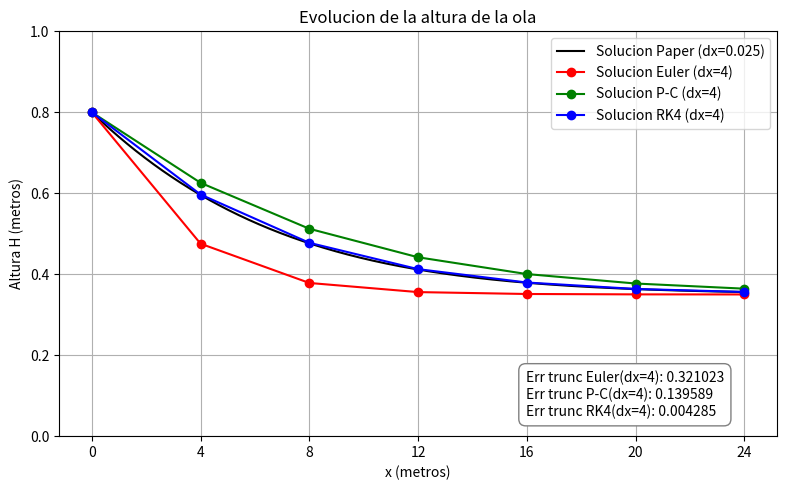

Write the Python code that produced this figure.
# SE REQUIEREN ESTAS BIBLIOTECAS PARA QUE
# EL CODIGO FUNCIONE CORRECTAMENTE
import matplotlib.pyplot as plt
import numpy as np
import math

# ESTOS VALORES ESTAN FIJOS
H=0.8
h=1
k=0.2
r=0.35
ecgs = r**2*h**(5/2)
ecg_inicial = H**2*h**(1/2)
limite_tn=24
############################

def main():
    # AQUI EN EL MAIN SE PUEDEN PROBAR LOS DISTINTOS ALGORITMOS,
    # VER SUS GRAFICOS, Y ESTIMAR ERRORES DE TRUNCAMIENTO

    # EL METODO A UTILIZAR RECIBE COMO PARAMETRO EL PASO DE CALCULO
    solucion_paper = solucion_analitica(0.025)
    solucion_euler = resolucion_euler(4)
    solucion_pc = resolucion_predictor_corrector(4)
    solucion_rk4  = resolucion_runge_kutta_4(4)

    # AGREGAR A ESTA LISTA DE SOLUCIONES, LAS SOLUCIONES A GRAFICAR
    # CON EL NOMBRE, PASO DE CALCULO, LA SOLUCION, EL COLOR Y TRUE O FALSE PARA GRAFICAR LOS PUNTOS
    soluciones = [
        ("Solucion Paper", 0.025, solucion_paper, "black", False),
        ("Solucion Euler", 4, solucion_euler, "red", True),
        ("Solucion P-C", 4, solucion_pc, "green", True),
        ("Solucion RK4", 4, solucion_rk4, "blue", True),
    ]
    
    # LA FUNCION DE CALCULAR ERRORES DE TRUNCAMIENTO RECIBE DOS SOLUCIONES 
    # PARA COMPARARLAS
    error_euler = calcular_errores_truncamiento(solucion_paper, solucion_euler)
    error_pc = calcular_errores_truncamiento(solucion_paper, solucion_pc)
    error_rk4 = calcular_errores_truncamiento(solucion_paper, solucion_rk4)


    # METER LOS ERRORES CALCULADOS EN ESTA LISTA, COMO UNA TUPLA CON
    # EL NOMBRE DEL METODO Y EL PASO, Y LUEGO EL ERROR
    errores = [("Err trunc Euler(dx=4)", error_euler),
                ("Err trunc P-C(dx=4)", error_pc),
                ("Err trunc RK4(dx=4)", error_rk4)
            ]
    

    graficar_soluciones(soluciones, errores)

def graficar_soluciones(lista_soluciones, errores):
    """
    Cada elemento de lista_de_soluciones debe ser una tupla:
    (nombre_del_metodo, dx_utilizado, lista_de_tuplas_(x_i, H_i), color, se_grafican_puntos=bool)
    """
    plt.figure(figsize=(8, 5))

    for nombre, dx, coordenadas, color, graficar_puntos in lista_soluciones:
        valores_x = [x for x, H in coordenadas]
        valores_H = [H for x, H in coordenadas]
        if graficar_puntos:
            plt.plot(valores_x, valores_H, marker='o', linestyle='-', color=color, label=f"{nombre} (dx={dx})")
        else:
            plt.plot(valores_x, valores_H, linestyle='-', color=color, label=f"{nombre} (dx={dx})")

    plt.yticks([0, 0.2, 0.4, 0.6, 0.8, 1.0])
    plt.xlabel('x (metros)')
    plt.ylabel('Altura H (metros)')
    plt.title('Evolucion de la altura de la ola')
    plt.legend()

    # Aca se muestran los errores
    texto_errores = "\n".join([f"{etiqueta}: {valor:.6f}" for etiqueta, valor in errores])
    plt.text(0.65, 0.05, texto_errores,
             transform=plt.gca().transAxes,
             fontsize=10,
             bbox=dict(facecolor='white', edgecolor='gray', boxstyle='round,pad=0.5'))
    
    plt.grid(True)
    plt.tight_layout()
    plt.xticks(np.arange(0, 25, 4))
    plt.show()

def f(ecg):
    return (-k / h) * (ecg - ecgs)

def calcular_H_actual(ecg):
    return (ecg / h**(1/2))**(1/2)

def arange_manual(inicio, fin, paso):
    valores = []
    actual = inicio
    while actual <= fin:
        valores.append(round(actual, 10))
        actual += paso
    return valores

def solucion_analitica(dx):
    x_vals = arange_manual(0, limite_tn, dx)
    H_vals = []
    for x in x_vals:
        ecg_actual = ecgs + (ecg_inicial - ecgs) * math.exp(-k * x / h)
        H_actual = calcular_H_actual(ecg_actual)
        H_vals.append(H_actual)

    return list(zip(x_vals, H_vals))

def resolucion_euler(dx):
    ecg_actual = ecg_inicial
    H_actual = H
    tn = 0
    tuplas_tn_H = [(tn, H_actual)]

    while tn < limite_tn:
        ecg_actual = ecg_actual + dx*f(ecg_actual)
        H_actual = calcular_H_actual(ecg_actual)
        tn += dx
        tuplas_tn_H.append((tn, H_actual))
    
    return tuplas_tn_H

def resolucion_predictor_corrector(dx):
    ecg_actual = ecg_inicial
    H_actual = H
    tn = 0
    tuplas_tn_H = [(tn, H_actual)]

    while tn < limite_tn:
        ecg_sig_medio = ecg_actual + (dx/2)*f(ecg_actual)
        ecg_actual = ecg_actual + dx*f(ecg_sig_medio)
        H_actual = (ecg_actual / h**(1/2))**(1/2)

        tn += dx
        tuplas_tn_H.append((tn, H_actual))

    return tuplas_tn_H

def resolucion_runge_kutta_4(dx):
    ecg_actual = ecg_inicial
    H_actual = H
    tn = 0
    tuplas_tn_H = [(tn, H_actual)]
    
    while tn < limite_tn:
        q1 = dx * f(ecg_actual)
        q2 = dx * f(ecg_actual + (1/2)*q1)
        q3 = dx * f(ecg_actual + (1/2)*q2)
        q4 = dx * f(ecg_actual + q3)

        ecg_siguiente = ecg_actual + (1/6)*(q1 + 2*q2 + 2*q3 + q4)
        ecg_actual = ecg_siguiente
        H_actual = (ecg_actual / h**(1/2))**(1/2)

        tn += dx
        tuplas_tn_H.append((tn, H_actual))

    return tuplas_tn_H

def calcular_errores_truncamiento(puntos_solucion_exacta, puntos_solucion_aproximada):
    """Se suma la distancia entre todos los puntos en comun de ambas soluciones
    para aproximar el error de truncamiento"""
    error_truncamiento = 0
    for punto1 in puntos_solucion_exacta:
        for punto2 in puntos_solucion_aproximada:
            if punto1[0] == punto2[0]:
                error_truncamiento += abs(punto1[1] - punto2[1])
    return error_truncamiento

main()